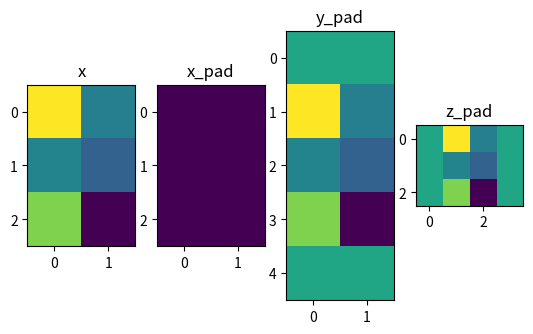

Generate this figure with matplotlib:
import numpy as np
import matplotlib.pyplot as plt


a = [1, 2, 3, 4, 5]
pad_a = np.pad(a, (1,3), 'constant', constant_values=(4, 6))
print('constant pad_a = ', pad_a)
pad_a = np.pad(a, (2, 3), 'edge')
print('Edge pad_a = ', pad_a)
pad_a = np.pad(a, (5, 5), 'linear_ramp', end_values=(5, -4))
print('linear_ramp p_a = ', pad_a)
pad_a= np.pad(a, (2,), 'maximum')
print('maximum pad_a= ',pad_a)
pad_a = np.pad(a, (2,), 'mean')
print('mean pad_a = ', pad_a)
pad_a = np.pad(a, (2,), 'median')
print('median pad_a', pad_a)


b = [[1, 2], [3, 4]]
print('b =', b)
pad_b = np.pad(b, (3, 2), 'minimum')
print('pad_b', pad_b)
c = [1,2]
pad_b = np.pad(c, (3, 2), 'linear_ramp', end_values=(5, -4))

print('pad_b = ', pad_b)

np.random.seed(1)
x = np.random.randn(2, 3,2)
x_pad = np.pad(x, ((1,1), (0,0), (0,0)), 'constant', constant_values = (0,0))
y_pad = np.pad(x, ((0,0), (1,1), (0,0)), 'constant', constant_values = (0,0))

z_pad = np.pad(x, ((0,0), (0,0), (1,1)), 'constant', constant_values = (0,0))
print('x =' ,x)
print('x_pad', x_pad)
print('x_pad[0,:,:] = ', x_pad[1,:,:])
print('y_pad', y_pad)
print('z_pad', z_pad)

fig, axarr = plt.subplots(1, 4)
axarr[0].set_title('x')
axarr[0].imshow(x[0,:,:])
axarr[1].set_title('x_pad')
axarr[1].imshow(x_pad[0,:,:])
axarr[2].set_title('y_pad')
axarr[2].imshow(y_pad[0,:,:])
axarr[3].set_title('z_pad')
axarr[3].imshow(z_pad[0,:,:])
plt.show()


x_pad = np.pad(x, ((1,1), (0,0), (0,0)), 'maximum')
print('maximum x_pad =',x_pad)
